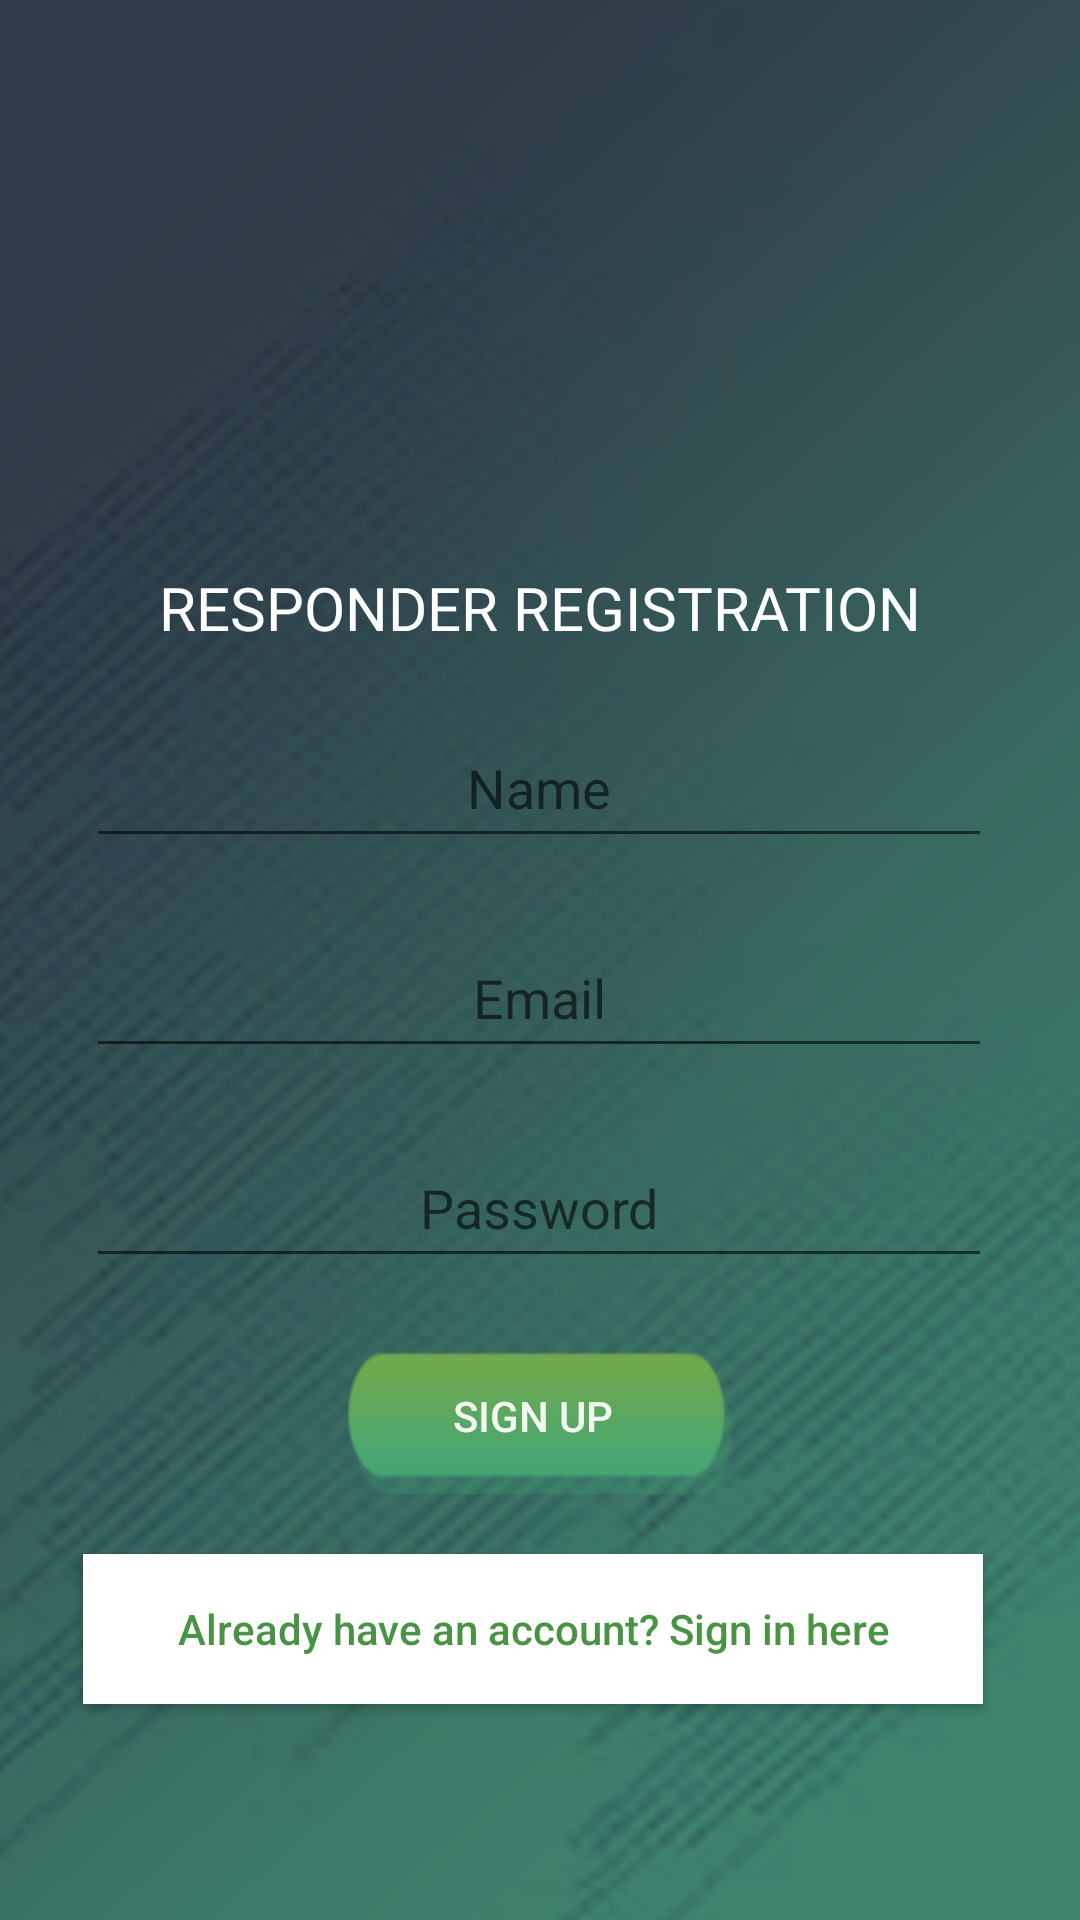

Write the Android layout XML for this screen, with the resource values it uses.
<!-- AndroidManifest.xml: application theme AppTheme -->
<!-- res/layout/activity_ordinary_registration.xml -->
<?xml version="1.0" encoding="utf-8"?>
<FrameLayout xmlns:android="http://schemas.android.com/apk/res/android"
    xmlns:app="http://schemas.android.com/apk/res-auto"
    xmlns:tools="http://schemas.android.com/tools"
    android:layout_width="match_parent"
    android:background="@drawable/bg4"
    android:layout_height="match_parent"
    tools:context=".Login.OrdinaryRegistration">

    <androidx.constraintlayout.widget.ConstraintLayout
        android:layout_width="match_parent"
        android:layout_height="match_parent"
        tools:layout_editor_absoluteX="46dp"
        tools:layout_editor_absoluteY="281dp">


        <ProgressBar
            android:id="@+id/progressBar"
            android:layout_width="30dp"
            android:layout_height="30dp"
            android:layout_gravity="center|bottom"
            android:layout_marginBottom="20dp"
            android:visibility="gone" />


        <Button
            android:id="@+id/signin"
            android:layout_width="300dp"
            android:layout_height="50dp"
            android:layout_marginTop="10dp"
            android:layout_marginBottom="80dp"
            android:background="#fff"
            android:text="Already have an account? Sign in here"
            android:textAllCaps="false"
            android:textColor="#499344"
            app:layout_constraintBottom_toBottomOf="parent"
            app:layout_constraintEnd_toEndOf="@+id/signuprespondertoactivity"
            app:layout_constraintStart_toStartOf="@+id/signuprespondertoactivity"
            app:layout_constraintTop_toBottomOf="@+id/signuprespondertoactivity" />

        <ImageView
            android:id="@+id/agaplogo"
            android:layout_width="120dp"
            android:layout_height="120dp"
            android:layout_alignParentStart="true"
            android:layout_alignParentTop="true"
            android:layout_marginStart="80dp"
            android:layout_marginTop="42dp"
            android:layout_marginEnd="80dp"
            android:layout_marginBottom="10dp"
            android:background="@drawable/logonew1"
            app:layout_constraintBottom_toTopOf="@+id/textView15"
            app:layout_constraintEnd_toEndOf="parent"
            app:layout_constraintStart_toStartOf="parent"
            app:layout_constraintTop_toTopOf="parent" />

        <Button
            android:id="@+id/signuprespondertoactivity"
            android:layout_width="150dp"
            android:layout_height="52dp"
            android:layout_marginTop="10dp"
            android:layout_marginBottom="10dp"
            android:background="@drawable/bg5"
            android:text="Sign up"
            android:textColor="#F1F8F0"
            app:layout_constraintBottom_toTopOf="@+id/signin"
            app:layout_constraintEnd_toEndOf="@+id/password"
            app:layout_constraintHorizontal_bias="0.486"
            app:layout_constraintStart_toStartOf="@+id/password"
            app:layout_constraintTop_toBottomOf="@+id/password" />

        <EditText
            android:id="@+id/password"
            android:layout_width="302dp"
            android:layout_height="50dp"
            android:layout_margin="10dp"
            android:gravity="center"
            android:hint="Password"
            android:textColor="@color/colorwhite"
            app:layout_constraintBottom_toTopOf="@+id/signuprespondertoactivity"
            app:layout_constraintEnd_toEndOf="@+id/email"
            app:layout_constraintStart_toStartOf="@+id/email"
            app:layout_constraintTop_toBottomOf="@+id/email" />

        <EditText
            android:id="@+id/email"
            android:layout_width="302dp"
            android:layout_height="50dp"
            android:layout_margin="10dp"
            android:gravity="center"
            android:hint="Email"
            android:textColor="@color/colorwhite"
            app:layout_constraintBottom_toTopOf="@+id/password"
            app:layout_constraintEnd_toEndOf="@+id/name"
            app:layout_constraintStart_toStartOf="@+id/name"
            app:layout_constraintTop_toBottomOf="@+id/name" />

        <TextView
            android:id="@+id/textView15"
            android:layout_width="wrap_content"
            android:layout_height="wrap_content"
            android:layout_marginTop="25dp"
            android:layout_marginBottom="10dp"
            android:fontFamily="@font/anton"
            android:gravity="center"
            android:text="RESPONDER REGISTRATION"
            android:textColor="@color/colorwhite"
            android:textSize="20dp"
            app:layout_constraintBottom_toTopOf="@+id/name"
            app:layout_constraintEnd_toEndOf="@+id/agaplogo"
            app:layout_constraintStart_toStartOf="@+id/agaplogo"
            app:layout_constraintTop_toBottomOf="@+id/agaplogo" />

        <EditText
            android:id="@+id/name"
            android:layout_width="302dp"
            android:layout_height="50dp"
            android:layout_margin="10dp"
            android:layout_marginTop="30dp"
            android:gravity="center"
            android:hint="Name"
            android:textColor="@color/colorwhite"
            app:layout_constraintBottom_toTopOf="@+id/email"
            app:layout_constraintEnd_toEndOf="@+id/textView15"
            app:layout_constraintHorizontal_bias="0.508"
            app:layout_constraintStart_toStartOf="@+id/textView15"
            app:layout_constraintTop_toBottomOf="@+id/textView15" />

    </androidx.constraintlayout.widget.ConstraintLayout>
</FrameLayout>
<!-- resources referenced by this layout -->
<resources>
  <color name="colorwhite">#ffffff</color>
  <!-- drawable bg4: jpg bitmap (drawable, 450010 bytes) -->
  <!-- drawable bg5: png bitmap (drawable, 1390 bytes) -->
</resources>
